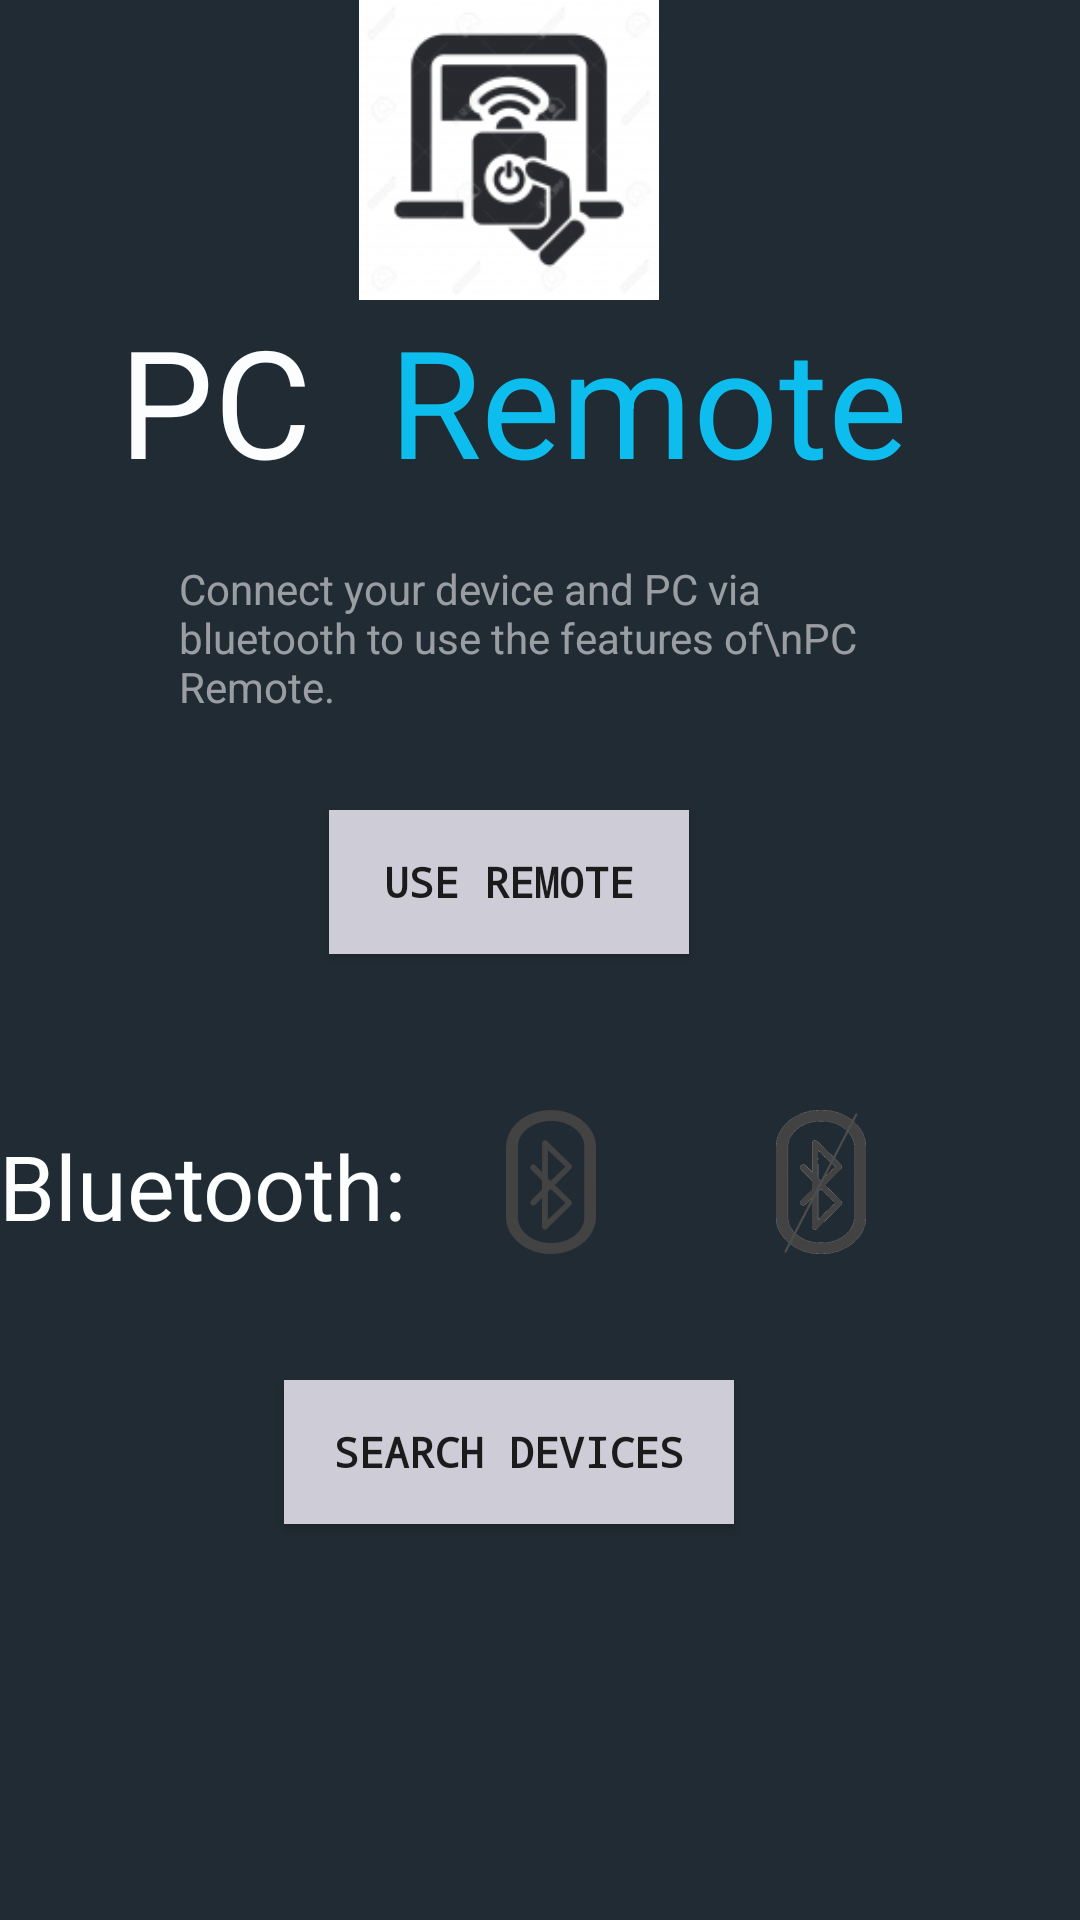

Android layout source for this screen:
<!-- AndroidManifest.xml: activity theme AppTheme.NoActionBar -->
<!-- res/layout/activity_main.xml -->
<?xml version="1.0" encoding="utf-8"?>
<android.support.design.widget.CoordinatorLayout
    xmlns:android="http://schemas.android.com/apk/res/android"
    xmlns:app="http://schemas.android.com/apk/res-auto"
    xmlns:tools="http://schemas.android.com/tools" android:layout_width="match_parent"
    android:layout_height="match_parent" android:fitsSystemWindows="true"
    tools:context=".MainActivity">

    <android.support.design.widget.AppBarLayout android:layout_height="wrap_content"
        android:layout_width="match_parent" android:theme="@style/AppTheme.AppBarOverlay">

        
            
            

    </android.support.design.widget.AppBarLayout>

    <include layout="@layout/content_main" />


</android.support.design.widget.CoordinatorLayout>
<!-- res/layout/content_main.xml (included above) -->
<?xml version="1.0" encoding="utf-8"?>
<RelativeLayout xmlns:android="http://schemas.android.com/apk/res/android"
    xmlns:tools="http://schemas.android.com/tools"
    xmlns:app="http://schemas.android.com/apk/res-auto" android:layout_width="match_parent"
    android:layout_height="match_parent" android:paddingLeft="@dimen/activity_horizontal_margin"
    android:paddingRight="@dimen/activity_horizontal_margin"
    android:paddingTop="@dimen/activity_vertical_margin"
    android:paddingBottom="@dimen/activity_vertical_margin"
    app:layout_behavior="@string/appbar_scrolling_view_behavior" tools:showIn="@layout/app_bar_main"
    tools:context=".MainActivity"
    android:background="#212b33">

    <TextView
        android:layout_width="wrap_content"
        android:layout_height="wrap_content"
        android:textAppearance="?android:attr/textAppearanceLarge"
        android:text="Remote"
        android:id="@+id/textView2"
        android:textSize="50dp"
        android:layout_marginTop="100dp"
        android:layout_marginLeft="130dp"
        android:textColor="#0dbdee" />

    <TextView
        android:layout_width="wrap_content"
        android:layout_height="wrap_content"
        android:textAppearance="?android:attr/textAppearanceSmall"
        android:text="Bluetooth:"
        android:id="@+id/textView"
        android:layout_marginTop="375dp"
        android:textSize="30dp"
        android:textColor="#feffff" />

    <Button
        android:layout_width="150dp"
        android:layout_height="wrap_content"
        android:text="Search Devices"
        android:id="@+id/button5"
        android:layout_marginTop="460dp"
android:layout_marginLeft="95dp"
        android:background="#cdccd7"
        android:textStyle="bold"
        android:typeface="monospace"/>

    <Button
        style="?android:attr/buttonStyleSmall"
        android:layout_width="wrap_content"
        android:layout_height="wrap_content"
        android:background="@drawable/bluetooth_on"
        android:id="@+id/button6"
        android:layout_marginTop="370dp"
        android:layout_marginLeft="160dp"/>

    <Button
        style="?android:attr/buttonStyleSmall"
        android:layout_width="wrap_content"
        android:layout_height="wrap_content"
        android:background="@drawable/bluetooth_off1"
        android:id="@+id/button7"
        android:layout_marginLeft="250dp"
        android:layout_marginTop="370dp"/>

    <Button
        style="?android:attr/buttonStyleSmall"
        android:layout_width="120dp"
        android:layout_height="wrap_content"
        android:text="Use Remote"
        android:id="@+id/useremote"
        android:layout_marginTop="270dp"
        android:layout_marginLeft="110dp"
        android:allowUndo="false"
        android:background="#cdccd7"
        android:textStyle="bold"
        android:typeface="monospace"/>

    <ImageView
        android:layout_width="100dp"
        android:layout_height="100dp"
        android:id="@+id/imageView"
        android:layout_marginLeft="120dp"
        android:background="@drawable/header" />

    <TextView
        android:layout_width="wrap_content"
        android:layout_height="wrap_content"
        android:textAppearance="?android:attr/textAppearanceLarge"
        android:id="@+id/textView10"
        android:layout_marginTop="100dp"
        android:layout_marginLeft="40dp"
        android:textSize="50dp"
        android:textColor="#fcfdfe"
        android:text="PC " />

    <TextView
        android:layout_width="250dp"
        android:layout_height="wrap_content"
        android:textAppearance="?android:attr/textAppearanceSmall"
        android:text="Connect your device and PC via bluetooth to use the features of\nPC Remote."
        android:id="@+id/textView11"
        android:layout_below="@+id/textView2"
        android:layout_marginTop="20dp"
        android:layout_marginLeft="60dp"
        android:textColor="#8bffffff" />


</RelativeLayout>
<!-- resources referenced by this layout -->
<resources>
  <!-- drawable bluetooth_off1: png bitmap (drawable-hdpi, 20900 bytes) -->
  <!-- drawable bluetooth_on: png bitmap (drawable-hdpi, 20900 bytes) -->
  <!-- drawable header: png bitmap (drawable-hdpi, 20900 bytes) -->
  <style name="AppTheme.AppBarOverlay" parent="ThemeOverlay.AppCompat.Dark.ActionBar" />
  <style name="AppTheme.PopupOverlay" parent="ThemeOverlay.AppCompat.Light" />
  <style name="AppTheme.NoActionBar">
          <item name="windowActionBar">false</item>
          <item name="windowNoTitle">true</item>
      </style>
</resources>
